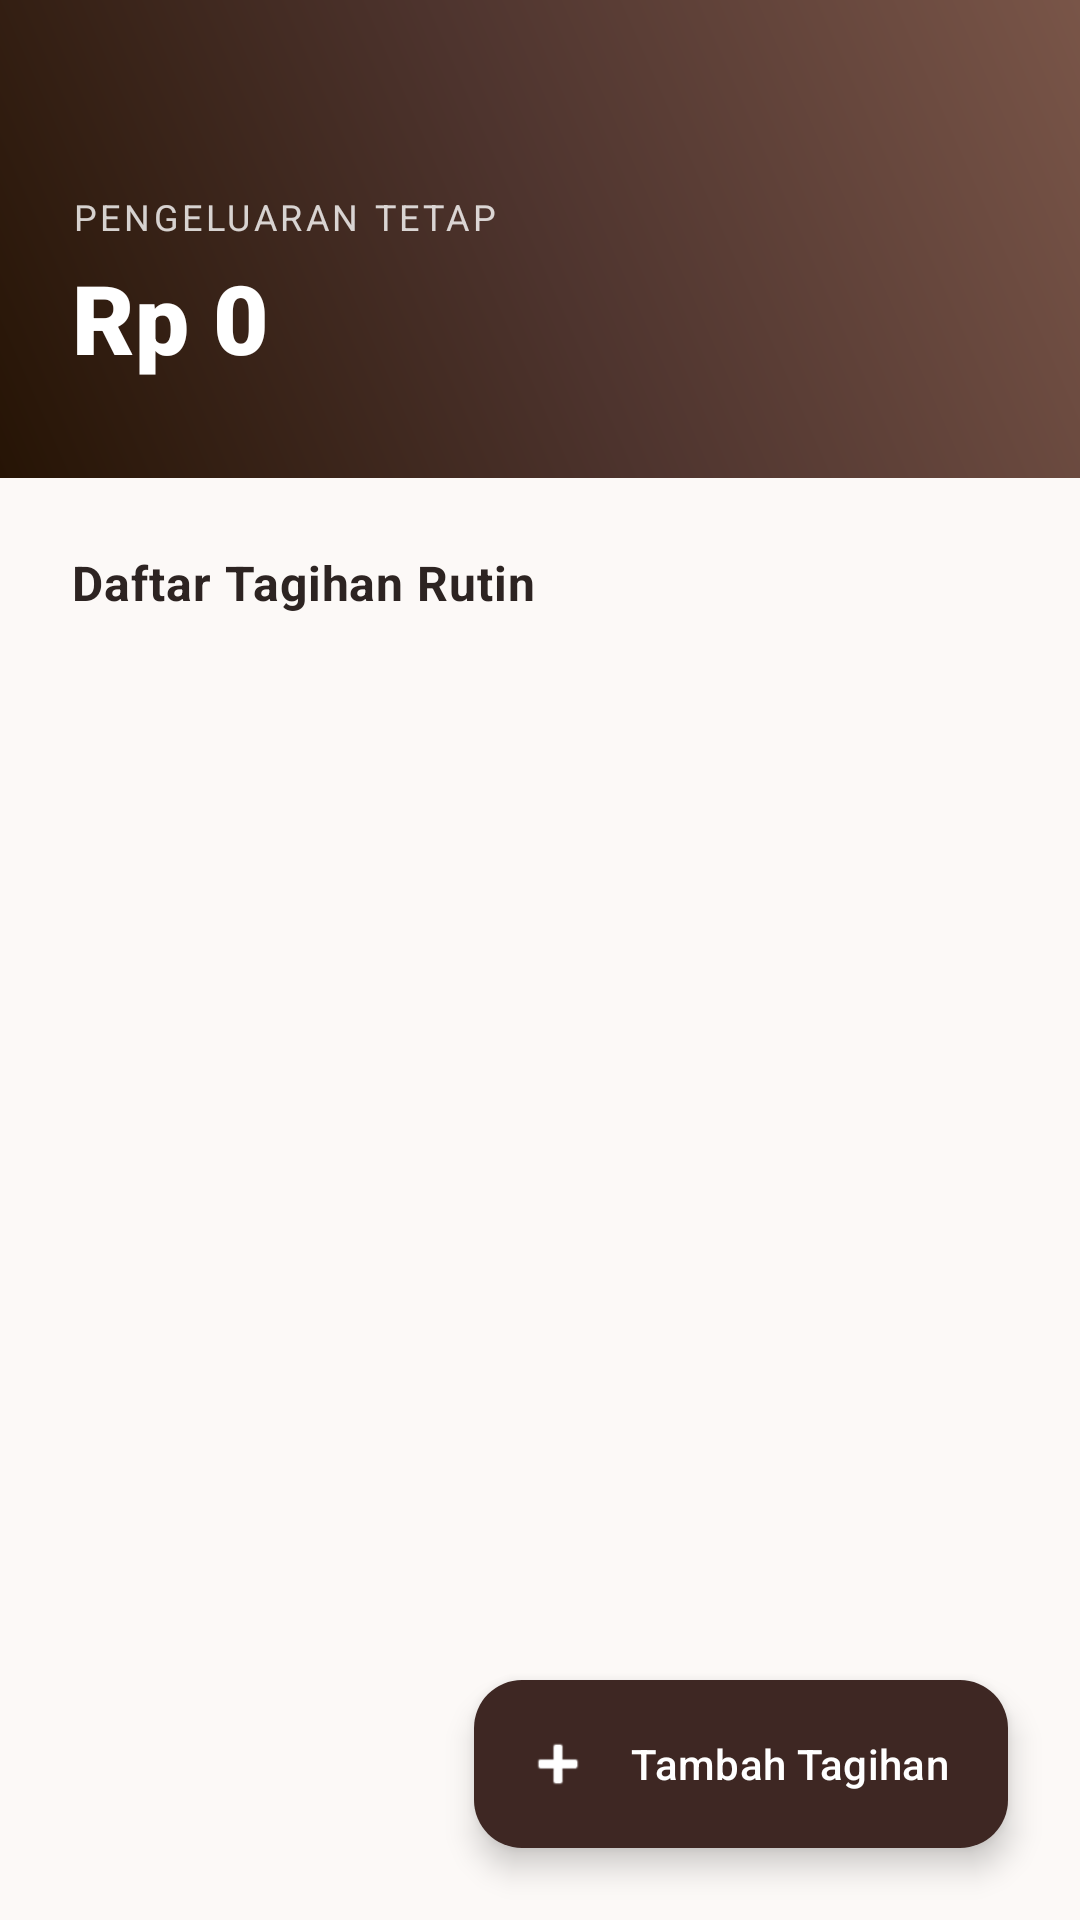

The Android layout XML behind this screen, and the referenced resources:
<!-- AndroidManifest.xml: application theme Theme.DailyCash -->
<!-- res/layout/fragment_fixed_expense.xml -->
<?xml version="1.0" encoding="utf-8"?>
<androidx.coordinatorlayout.widget.CoordinatorLayout xmlns:android="http://schemas.android.com/apk/res/android"
    xmlns:app="http://schemas.android.com/apk/res-auto"
    android:layout_width="match_parent"
    android:layout_height="match_parent"
    android:background="@color/cream_bg">

    <com.google.android.material.appbar.AppBarLayout
        android:layout_width="match_parent"
        android:layout_height="wrap_content"
        android:background="@drawable/bg_header_gradient"
        app:elevation="0dp">

        <LinearLayout
            android:layout_width="match_parent"
            android:layout_height="wrap_content"
            android:orientation="vertical"
            android:paddingTop="64dp"
            android:paddingBottom="32dp"
            android:paddingHorizontal="24dp">

            <TextView
                android:layout_width="wrap_content"
                android:layout_height="wrap_content"
                android:text="Pengeluaran Tetap"
                android:textColor="#CCFFFFFF"
                android:textSize="12sp"
                android:textAllCaps="true"
                android:letterSpacing="0.1" />

            <TextView
                android:id="@+id/tvTotalFixedHeader"
                android:layout_width="wrap_content"
                android:layout_height="wrap_content"
                android:text="Rp 0"
                android:textColor="@color/white"
                android:textSize="32sp"
                android:fontFamily="sans-serif-black"
                android:layout_marginTop="4dp" />
        </LinearLayout>
    </com.google.android.material.appbar.AppBarLayout>

    <androidx.core.widget.NestedScrollView
        android:layout_width="match_parent"
        android:layout_height="match_parent"
        android:background="@drawable/bg_bottom_sheet_white"
        app:layout_behavior="@string/appbar_scrolling_view_behavior">

        <LinearLayout
            android:layout_width="match_parent"
            android:layout_height="wrap_content"
            android:orientation="vertical"
            android:padding="24dp">

            <TextView
                android:layout_width="wrap_content"
                android:layout_height="wrap_content"
                android:text="Daftar Tagihan Rutin"
                android:textSize="16sp"
                android:textStyle="bold"
                android:textColor="@color/text_main"
                android:layout_marginBottom="16dp"
                android:letterSpacing="0.02"/>

            <androidx.recyclerview.widget.RecyclerView
                android:id="@+id/rvFixedExpenses"
                android:layout_width="match_parent"
                android:layout_height="wrap_content"
                app:layoutManager="androidx.recyclerview.widget.LinearLayoutManager"
                android:nestedScrollingEnabled="false" />

            <View android:layout_width="match_parent" android:layout_height="100dp"/>
        </LinearLayout>
    </androidx.core.widget.NestedScrollView>

    <com.google.android.material.floatingactionbutton.ExtendedFloatingActionButton
        android:id="@+id/fabAddFixedExpense"
        android:layout_width="wrap_content"
        android:layout_height="wrap_content"
        android:layout_gravity="bottom|end"
        android:layout_margin="24dp"
        android:text="Tambah Tagihan"
        android:textColor="@color/white"
        app:icon="@android:drawable/ic_input_add"
        app:iconTint="@color/white"
        app:backgroundTint="@color/primary_brown"
        app:cornerRadius="20dp" />

</androidx.coordinatorlayout.widget.CoordinatorLayout>
<!-- resources referenced by this layout -->
<resources>
  <color name="cream_bg">#FCF9F7</color>
  <color name="primary_brown">#3E2723</color>
  <color name="text_main">#2D2422</color>
  <color name="white">#FFFFFF</color>
  <!-- drawable bg_header_gradient (drawable) -->
  <?xml version="1.0" encoding="utf-8"?>
  <shape xmlns:android="http://schemas.android.com/apk/res/android">
      <gradient
          android:startColor="#261405"
          android:centerColor="#4E342E"
          android:endColor="#795548"
          android:angle="45" />
  </shape>
  <style name="Theme.DailyCash" parent="Base.Theme.DailyCash" />
  <style name="Base.Theme.DailyCash" parent="Theme.Material3.Light.NoActionBar">
          <item name="isLightTheme">true</item>
          <item name="colorPrimary">@color/primary</item>
          <item name="colorOnPrimary">@color/white</item>
          <item name="colorPrimaryContainer">@color/primary_light</item>
          <item name="colorOnPrimaryContainer">@color/white</item>
  
          <item name="colorSecondary">@color/secondary</item>
          <item name="colorOnSecondary">@color/white</item>
          <item name="colorSecondaryContainer">@color/secondary_container</item>
  
          <item name="colorTertiary">@color/secondary</item>
          <item name="colorOnTertiary">@color/white</item>
          <item name="colorTertiaryContainer">@color/secondary_light</item>
  
          <item name="android:windowBackground">@color/background_light</item>
          <item name="colorSurface">@color/surface_light</item>
          <item name="colorOnSurface">@color/on_surface_light</item>
          <item name="colorSurfaceVariant">@color/surface_variant_light</item>
          <item name="colorOnSurfaceVariant">@color/on_surface_light</item>
  
          <item name="colorOutline">@color/outline_light</item>
          <item name="android:statusBarColor">@color/primary</item>
      </style>
  <color name="primary">#3E2723</color>
  <color name="primary_light">#A1887F</color>
  <color name="secondary">#C5A059</color>
  <color name="secondary_container">#FCF9F7</color>
  <color name="secondary_light">#FDF5E6</color>
  <color name="background_light">#FCF9F7</color>
  <color name="surface_light">#FFFFFF</color>
  <color name="on_surface_light">#2D2422</color>
  <color name="surface_variant_light">#F5F5F5</color>
  <color name="outline_light">#BCAAA4</color>
</resources>
